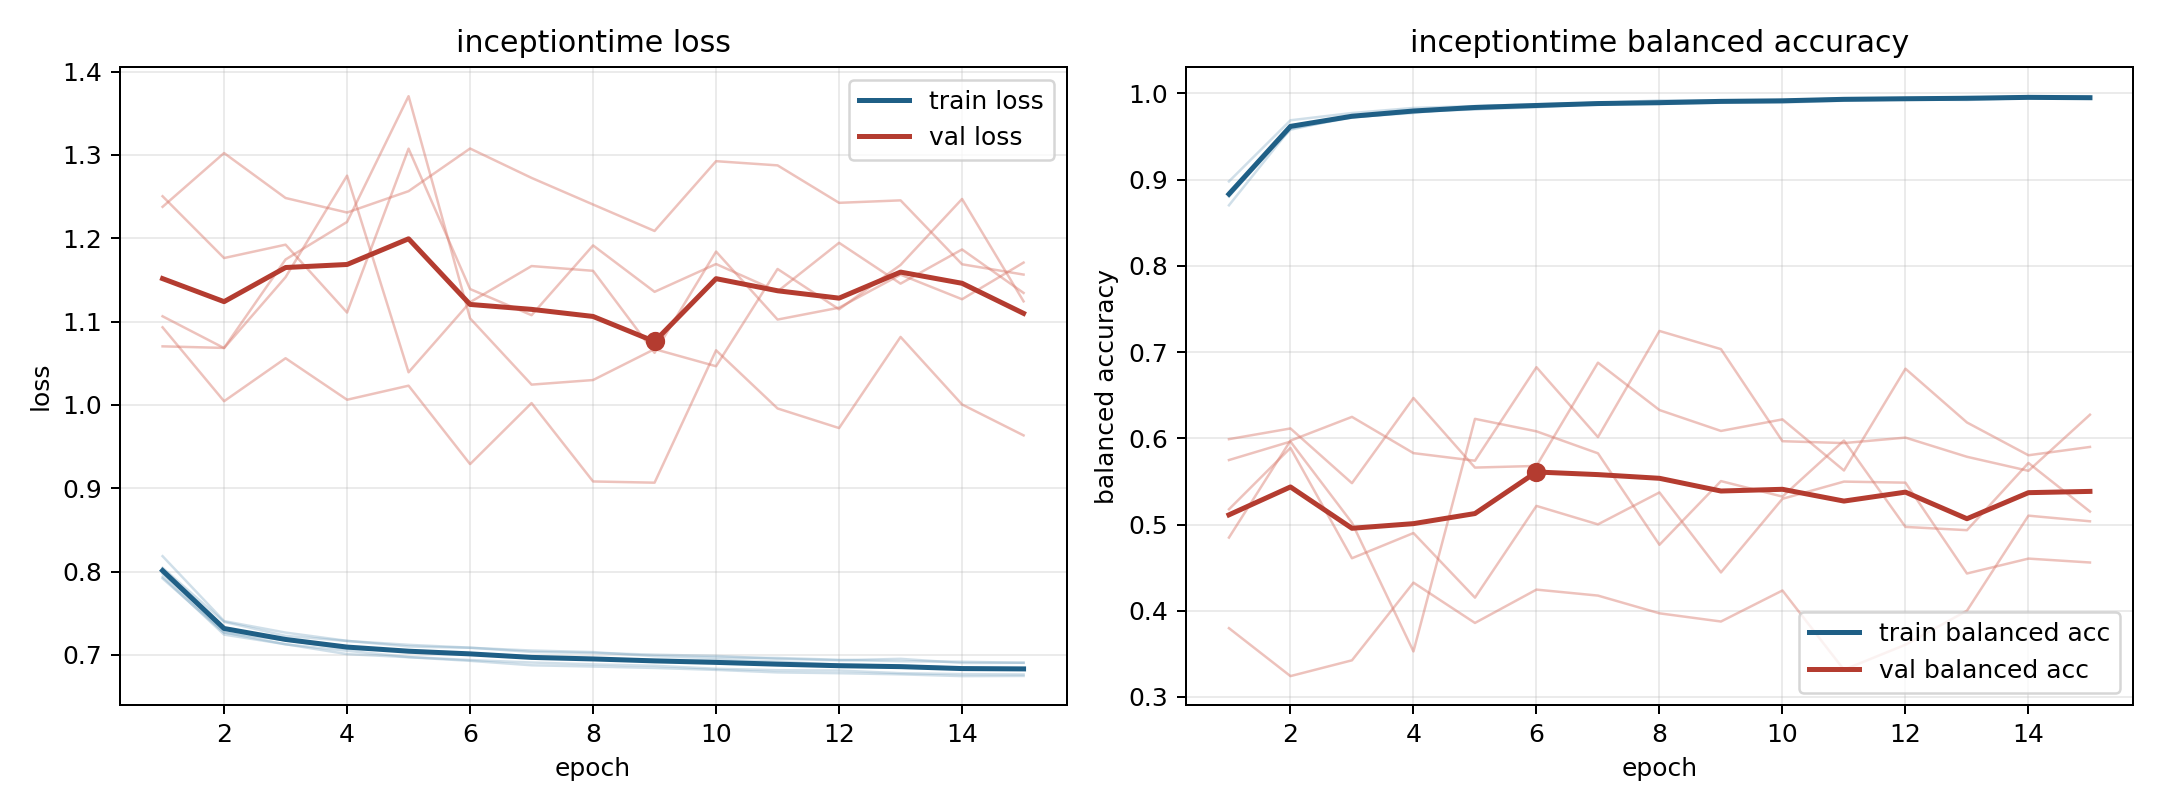

The table this chart was drawn from, first rows:
model, fold, epoch, train_loss, train_balanced_accuracy, val_loss, val_balanced_accuracy
inceptiontime, 1, 1, 0.7917, 0.8979, 1.238, 0.3798
inceptiontime, 1, 2, 0.7267, 0.9688, 1.302, 0.3242
inceptiontime, 1, 3, 0.7175, 0.9773, 1.248, 0.3425
inceptiontime, 1, 4, 0.7074, 0.9832, 1.231, 0.4326
inceptiontime, 1, 5, 0.7052, 0.9853, 1.257, 0.3859
inceptiontime, 1, 6, 0.7021, 0.9874, 1.308, 0.4245
inceptiontime, 1, 7, 0.6977, 0.9889, 1.272, 0.4176
inceptiontime, 1, 8, 0.6954, 0.992, 1.241, 0.397
inceptiontime, 1, 9, 0.6939, 0.992, 1.209, 0.3875
inceptiontime, 1, 10, 0.694, 0.9914, 1.293, 0.4235
inceptiontime, 1, 11, 0.6919, 0.9935, 1.288, 0.3316
inceptiontime, 1, 12, 0.6881, 0.9943, 1.243, 0.3606
inceptiontime, 1, 13, 0.6871, 0.9943, 1.246, 0.4001
inceptiontime, 1, 14, 0.6844, 0.9968, 1.169, 0.5103
inceptiontime, 1, 15, 0.6835, 0.9966, 1.156, 0.5037
inceptiontime, 2, 1, 0.7975, 0.8804, 1.25, 0.599
inceptiontime, 2, 2, 0.727, 0.961, 1.176, 0.6114
inceptiontime, 2, 3, 0.7125, 0.9725, 1.192, 0.548
inceptiontime, 2, 4, 0.7049, 0.9773, 1.111, 0.6468
inceptiontime, 2, 5, 0.6973, 0.9849, 1.308, 0.5661
inceptiontime, 2, 6, 0.6938, 0.9865, 1.139, 0.568
inceptiontime, 2, 7, 0.6908, 0.9873, 1.108, 0.6877
inceptiontime, 2, 8, 0.6885, 0.9893, 1.191, 0.6328
inceptiontime, 2, 9, 0.6869, 0.9911, 1.136, 0.6085
inceptiontime, 2, 10, 0.6833, 0.9922, 1.169, 0.6219
inceptiontime, 2, 11, 0.6815, 0.994, 1.136, 0.5627
inceptiontime, 2, 12, 0.6811, 0.9946, 1.195, 0.6807
inceptiontime, 2, 13, 0.678, 0.9954, 1.146, 0.6184
inceptiontime, 2, 14, 0.6768, 0.9953, 1.187, 0.5803
inceptiontime, 2, 15, 0.6764, 0.9951, 1.134, 0.59
inceptiontime, 3, 1, 0.8044, 0.8853, 1.106, 0.5748
inceptiontime, 3, 2, 0.7396, 0.9579, 1.068, 0.5962
inceptiontime, 3, 3, 0.7228, 0.9735, 1.153, 0.5021
inceptiontime, 3, 4, 0.7166, 0.9786, 1.275, 0.3528
inceptiontime, 3, 5, 0.712, 0.9815, 1.039, 0.6226
inceptiontime, 3, 6, 0.7086, 0.9839, 1.123, 0.6081
inceptiontime, 3, 7, 0.7035, 0.9882, 1.167, 0.5826
inceptiontime, 3, 8, 0.7022, 0.9877, 1.161, 0.4765
inceptiontime, 3, 9, 0.7002, 0.9892, 1.062, 0.5504
inceptiontime, 3, 10, 0.6987, 0.9894, 1.184, 0.5324
inceptiontime, 3, 11, 0.6952, 0.9915, 1.102, 0.5974
inceptiontime, 3, 12, 0.6934, 0.9931, 1.117, 0.4972
inceptiontime, 3, 13, 0.6952, 0.9924, 1.156, 0.4935
inceptiontime, 3, 14, 0.6902, 0.9947, 1.127, 0.5714
inceptiontime, 3, 15, 0.6905, 0.9939, 1.171, 0.5151
inceptiontime, 4, 1, 0.8184, 0.8703, 1.093, 0.4849
inceptiontime, 4, 2, 0.7405, 0.9591, 1.004, 0.5973
inceptiontime, 4, 3, 0.7267, 0.9719, 1.056, 0.6248
inceptiontime, 4, 4, 0.7168, 0.9786, 1.006, 0.5828
inceptiontime, 4, 5, 0.71, 0.9852, 1.023, 0.574
inceptiontime, 4, 6, 0.7085, 0.9855, 0.9289, 0.6824
inceptiontime, 4, 7, 0.7051, 0.9875, 1.002, 0.6014
inceptiontime, 4, 8, 0.7033, 0.9879, 0.9081, 0.7245
inceptiontime, 4, 9, 0.6984, 0.9913, 0.9066, 0.7034
inceptiontime, 4, 10, 0.6967, 0.9921, 1.066, 0.5966
inceptiontime, 4, 11, 0.6963, 0.9928, 0.9957, 0.5945
inceptiontime, 4, 12, 0.694, 0.9935, 0.9722, 0.6008
inceptiontime, 4, 13, 0.6923, 0.9958, 1.082, 0.5786
inceptiontime, 4, 14, 0.6917, 0.9946, 1, 0.5623
inceptiontime, 4, 15, 0.6904, 0.9948, 0.9634, 0.6274
... 15 more rows
